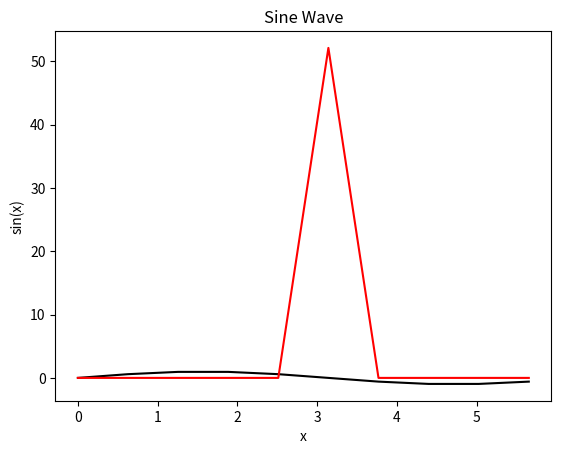

Write the Python code that produced this figure.
import numpy as np
import matplotlib.pyplot as plt
from math import pi

#return sine of given x
def ninaFactorial(n):
    factorial = 1
    while n > 0:
        factorial *= n
        n -= 1
    if n == 0:
        return factorial
#still need to debug

def ninaSine(x):
    i = 0
    sinx = 0 #this will be the taylor sum with i terms added.
    userErr = 1 #change this to user input when code is working
    fracErr = userErr + 1 #ensures while loop will start
#    while fracErr > userErr:
    while i <=10:
        iTerm = (-1)**i * x**(2*i + 1) / ninaFactorial(2*i + 1) #calculate ith term (starting with i = 0)
        sinx += iTerm #add ith term to sinx
        if sinx == 0:
            fracErr = 0 #ask Dan if this is appropriate; what else to do for frac error calculation if sinx = 0
        else:
            fracErr = abs(iTerm/sinx) #difference between terms/function output
        i += 1
    return sinx, fracErr


#create list of values to test sine function
#xvals = [0,pi/2,pi,3*pi/2,2*pi]
xvals = np.linspace(0,2*pi,num=10,endpoint=False) #True)

sineWave = [] #list of sine function outputs to plot
error = []
for i in xvals:
    a, b = ninaSine(i) #calculate sine with fractional error of xvals using sine function; 
    sineWave.append(a)
    error.append(b)

print(sineWave)
wave = plt.plot(xvals,sineWave,"k")
err = plt.plot(xvals,error, "r")

#plot title
plt.title("Sine Wave")
#axis labels
plt.xlabel("x")
plt.ylabel("sin(x)")
#Make plot
plt.show()